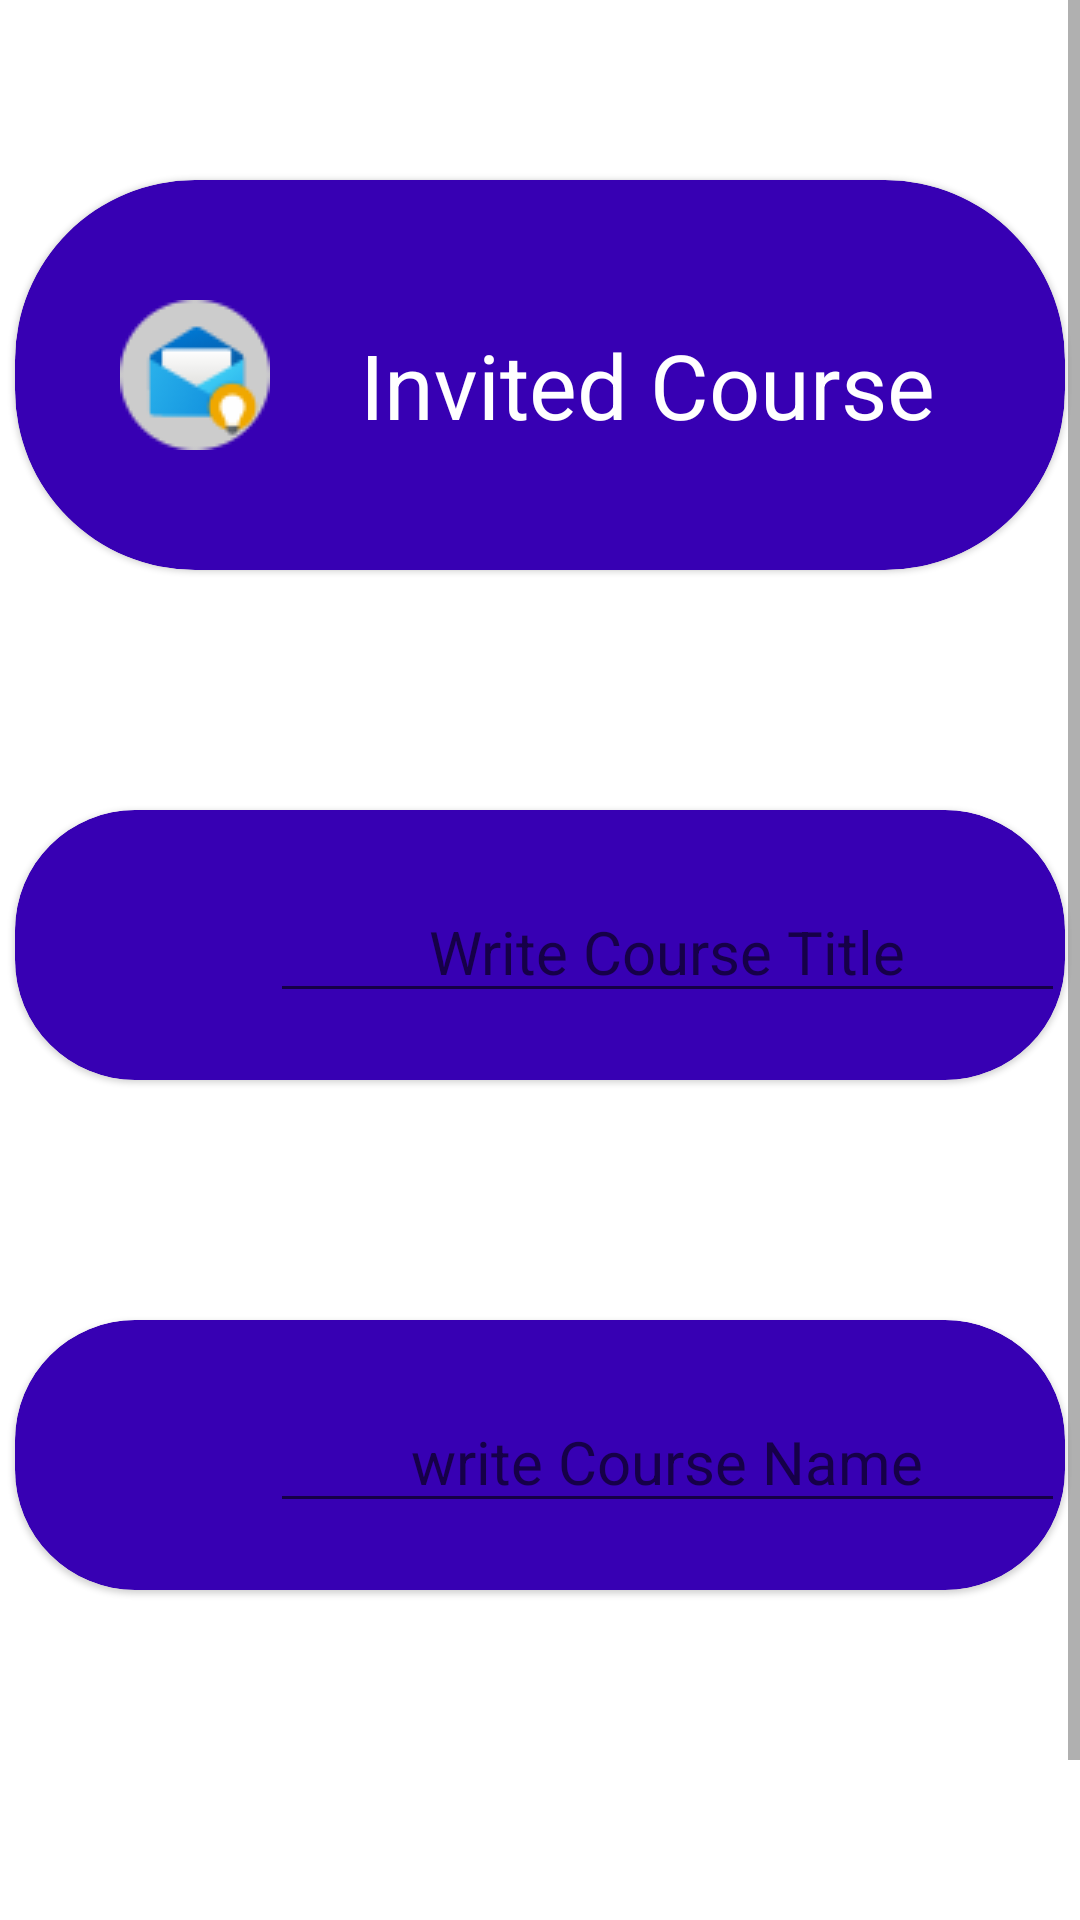

Reconstruct the res/layout file that produces this screen, plus the resources it refers to.
<!-- AndroidManifest.xml: application theme Theme.ClassCommunication -->
<!-- res/layout/activity_invited_course.xml -->
<?xml version="1.0" encoding="utf-8"?>
<ScrollView xmlns:android="http://schemas.android.com/apk/res/android"
    xmlns:app="http://schemas.android.com/apk/res-auto"
    xmlns:tools="http://schemas.android.com/tools"
    android:layout_width="match_parent"
    android:layout_height="match_parent"
    tools:context=".InvitedCourse"
    android:background="@color/white">

    <LinearLayout
        android:layout_width="match_parent"
        android:layout_height="match_parent"
        android:orientation="vertical"
        android:layout_marginTop="10dp">

        <androidx.cardview.widget.CardView
            android:layout_width="350dp"
            android:layout_height="130dp"
            app:cardCornerRadius="60dp"
            app:cardElevation="1dp"
            app:cardBackgroundColor="@color/purple_700"
            android:layout_marginTop="50dp"
            android:layout_gravity="center">

            <TableLayout
                android:layout_width="match_parent"
                android:layout_height="wrap_content"
                android:gravity="center"
                android:layout_gravity="center">

                <TableRow>

                    <TextView
                        android:layout_width="wrap_content"
                        android:layout_height="wrap_content"
                        android:drawableLeft="@drawable/invited_course"
                        android:padding="30dp"
                        android:textColor="@color/white"
                        android:gravity="center_horizontal"
                        android:layout_marginLeft="5dp"/>

                    <TextView
                        android:layout_width="wrap_content"
                        android:layout_height="wrap_content"
                        android:text="Invited Course"
                        android:layout_marginTop="25dp"
                        android:textSize="30sp"
                        android:textColor="@color/white"
                        android:gravity="center_horizontal"/>

                </TableRow>

            </TableLayout>

        </androidx.cardview.widget.CardView>

        <androidx.cardview.widget.CardView
            android:layout_width="350dp"
            android:layout_height="90dp"
            app:cardCornerRadius="40dp"
            app:cardElevation="1dp"
            app:cardBackgroundColor="@color/purple_700"
            android:layout_marginTop="80dp"
            android:layout_gravity="center">

            <TableLayout
                android:layout_width="match_parent"
                android:layout_height="wrap_content"
                android:gravity="center"
                android:layout_gravity="center">

                <TableRow>

                    <TextView
                        android:layout_width="wrap_content"
                        android:layout_height="wrap_content"
                        android:drawableLeft="@drawable/course_title"
                        android:padding="40dp"
                        android:textColor="@color/white"
                        android:gravity="center_horizontal"
                        android:layout_marginLeft="5dp"/>

                    <EditText
                        android:layout_width="wrap_content"
                        android:layout_height="wrap_content"
                        android:hint="Write Course Title"
                        android:textSize="20sp"
                        android:textColor="@color/Chat_icon_background"
                        android:layout_weight="3"
                        android:gravity="center_horizontal"/>

                </TableRow>

            </TableLayout>

        </androidx.cardview.widget.CardView>

        <androidx.cardview.widget.CardView
            android:layout_width="350dp"
            android:layout_height="90dp"
            app:cardCornerRadius="40dp"
            app:cardElevation="1dp"
            app:cardBackgroundColor="@color/purple_700"
            android:layout_marginTop="80dp"
            android:layout_gravity="center">

            <TableLayout
                android:layout_width="match_parent"
                android:layout_height="wrap_content"
                android:gravity="center"
                android:layout_gravity="center">

                <TableRow>

                    <TextView
                        android:layout_width="wrap_content"
                        android:layout_height="wrap_content"
                        android:drawableLeft="@drawable/course_name"
                        android:padding="40dp"
                        android:textColor="@color/white"
                        android:gravity="center_horizontal"
                        android:layout_marginLeft="5dp"/>

                    <EditText
                        android:layout_width="wrap_content"
                        android:layout_height="wrap_content"
                        android:hint="write Course Name"
                        android:textSize="20sp"
                        android:textColor="@color/hint_color"
                        android:layout_weight="3"
                        android:gravity="center_horizontal"/>

                </TableRow>

            </TableLayout>

        </androidx.cardview.widget.CardView>

        <GridLayout
            android:layout_width="390dp"
            android:layout_height="match_parent"
            android:layout_gravity="center"
            android:layout_marginTop="120dp"
            android:alignmentMode="alignMargins"
            android:columnCount="2"
            android:columnOrderPreserved="false"
            android:rowCount="2">


            <Button
                android:layout_width="wrap_content"
                android:layout_height="wrap_content"
                android:text="Cancel"
                android:textAllCaps="false"
                android:paddingTop="10dp"
                android:paddingBottom="10dp"
                android:paddingLeft="20dp"
                android:paddingRight="20dp"
                android:background="@drawable/button_bg"
                android:textColor="@color/white"
                android:textSize="16sp" />


            <Button
                android:layout_width="wrap_content"
                android:layout_height="wrap_content"
                android:text="Submit"
                android:background="@drawable/button_bg"
                android:textAllCaps="false"
                android:paddingTop="10dp"
                android:paddingBottom="10dp"
                android:paddingLeft="20dp"
                android:paddingRight="20dp"
                android:textColor="@color/white"
                android:textSize="16sp"
                android:layout_gravity="right"/>

        </GridLayout>

    </LinearLayout>


</ScrollView>
<!-- resources referenced by this layout -->
<resources>
  <color name="Chat_icon_background">#F4F8F7</color>
  <color name="hint_color">#A3A3A3</color>
  <color name="purple_700">#FF3700B3</color>
  <color name="white">#FFFFFFFF</color>
  <!-- drawable button_bg (drawable) -->
  <?xml version="1.0" encoding="utf-8"?>
  <shape xmlns:android="http://schemas.android.com/apk/res/android">
  
      <corners android:radius="20dp"/>
      <solid android:color="@color/purple_500"/>
  
  
  </shape>
  <!-- drawable invited_course: png bitmap (drawable, 2525 bytes) -->
  <style name="Theme.ClassCommunication" parent="Theme.MaterialComponents.DayNight.DarkActionBar">
          
          <item name="colorPrimary">@color/purple_500</item>
          <item name="colorPrimaryVariant">@color/purple_700</item>
          <item name="colorOnPrimary">@color/white</item>
          
          <item name="colorSecondary">@color/teal_200</item>
          <item name="colorSecondaryVariant">@color/teal_700</item>
          <item name="colorOnSecondary">@color/black</item>
          
          <item name="android:statusBarColor" tools:targetApi="l">?attr/colorPrimaryVariant</item>
          
      </style>
  <color name="purple_500">#FF6200EE</color>
  <color name="teal_200">#FF03DAC5</color>
  <color name="teal_700">#FF018786</color>
  <color name="black">#FF000000</color>
</resources>
